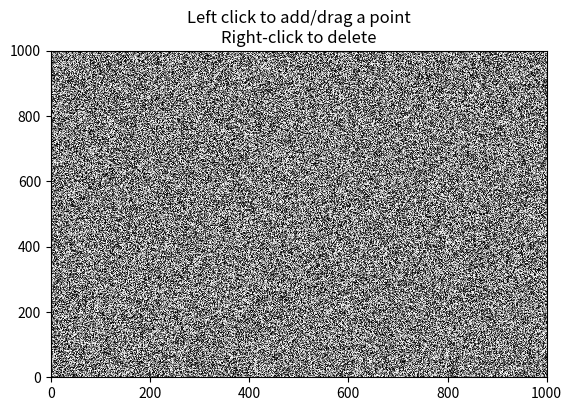

This chart was generated by the following Python code: (Note: this script raises an exception after producing the figure.)
from matplotlib.widgets import *
import matplotlib.patches as patches 
import matplotlib.pyplot as plt
import json
class SetOfIntervals(object):
    """
    Defines a class of set of intervals, i.e. a closed of R
    Attribute  | type
    ---------- | ------------
    RangeInter | list of Intervals
    length     | integer
    sorted     | boolean
    
    Method                  | Description              | Return type
    ----------------------- | ------------------------ | -----------
    R.append(a)             | adds Interval `a` to `R` | none
    R.contains(a)           | tests if `a` in `R`      | boolean
    R.discretize(tb,te,dt)  | discretizes `R` in `[tb,te]` step `dt`. Gives $\Xi_{\text{RangeInter}}(\text{Range(tb,te,dt)})$       | list
    R.remove(a)             | removes Interval `a` from `R` | none
    R.removeIntersection(a) | called by `remove()`     | none
    R.haselement(a)         | tests if `a` is an element of the list  R.RangeInter | boolean
    R.sort()                | sorts Intervals in `R.RangeInter` | none
    isempty(self)`          | Tells if self is empty   | boolean
    toJSON(self)`           | returns a JSON serializable representation of self
    fromJSONfile(self, filename)` | adds Intervals to self from a JSON file directly   | boolean
    fromJSON(self, data)`   | append data['SetOfIntervals'] | boolean
    save(self, filename)`   | saves self to filename in json
    """
    
    def __init__(self):
        self.RangeInter=[]
        self.length=len(self.RangeInter)
        self.sorted=False
        self.lastinterval=None
        
    def append(self, interv):
        """adds a range to the list of intervals.
        need an Interval object"""
        self.sort()
        if interv: #check if not None
            self.remove(interv)
            self.RangeInter.append(interv)
            self.length=len(self.RangeInter)
            self.sort()
            self.lastinterval=interv
            return interv
        else:
            return None
    
    def appendlistofduples(self,listofduples):
        """adds a list of duples (viewed as an interval) to the SetOfRange. Alternatively one can give a list of lists containg two elements, e.g. [[1.0,2.0],[2.5,3.0],[2.8,4.0]]"""
        try:
            list(listofduples)
        except TypeError:
            print("Please give me a list")
            return False
        if len(listofduples)>0:
            if isinstance(listofduples[0],Interval):
                for inter in range(0,len(listofduples)):
                    self.append(listofduples[inter])
                return True
            else:
                for inter in range(0,len(listofduples)):
                    self.append(Interval(listofduples[inter][0], listofduples[inter][1]))
                return True
        else:
            print("empty list")
            return False
    
    def sort(self):
        """sorts the set of Intervals and union adjacent intervals"""
        self.RangeInter.sort()
        self.length=len(self.RangeInter)
        self.unionize()
        self.unionize()
    
    def remove(self, bounds):
        """removes the given interval from the list"""
        if self.haselement(bounds):
            self.RangeInter.remove(bounds)
        else:
            self.removeIntersection(bounds)
    
    def tolist(self):
        """returns a list of list representing intervals"""
        a=[]
        for inter in self.RangeInter:
            a.append(inter.tolist())
        return a
    
    def tolistsep(self):
        """ returns two lists with xmins and xmaxs """
        a=[]
        b=[]
        for inter in self.RangeInter:
            l=inter.get_x()
            a.append(l[0])
            b.append(l[1])
        return a,b
    
    def unionize(self):
        """Unions intervals if adjacents"""
        if not self.sorted:
            self.RangeInter.sort()
        if self.length>1:
            for inter in self.RangeInter:
                k = self.RangeInter.index(inter)
                if k < self.length-1:
                    if inter.touch(self.RangeInter[k+1]):
                        new=inter.union(self.RangeInter[k+1])
                        self.RangeInter.remove(self.RangeInter[k+1])
                        self.RangeInter.remove(inter)
                        self.RangeInter.append(new)
                    self.length=len(self.RangeInter)
    
    def removeIntersection(self, bounds):
        """removes the intersection between elements of RangeInter and the Interval bounds"""
        toberemoved=[]
        tobeadded=[]
        for inter in self.RangeInter:
            if inter.intersect(bounds):
                if bounds.contains(inter):
                    toberemoved.append(inter)
                else:
                    toberemoved.append(inter)
                    ret=inter.difference(bounds)
                    if ret[0]:
                        tobeadded.append(ret[0])
                    if ret[1]:
                        tobeadded.append(ret[1])
        for remo in toberemoved:
            self.RangeInter.remove(remo)
        for added in tobeadded:
            self.RangeInter.append(added)
    
    def contains(self, element):
        """returns boolean telling if element is in self"""
        if not self.sorted:
            self.sort()
            continuer=True
            k=-1
            while continuer:
                k+=1
                try:
                    continuer= not (self.RangeInter[k].contains(element)) and k<self.length-1
                    return (self.RangeInter[k].contains(element) and k<self.length)
                except IndexError:
                    print("Empty Range")
                    return False
        elif not element:#check if emptyset
            return True
        else:
            return False
    
    def containspoint(self, flt):
        """checks if the float flt is inside one of the Interval of self.RangeIntervals"""
        ret=False
        for inter in self.RangeInter:
            ret = ret or inter.containspoint(flt)
        return ret
        
    def haselement(self, element):
        """returns True if element is in self"""
        return bool(self.RangeInter.count(element))
    
    def isempty(self):
        """tells if self is empty"""
        return self.length==0

    def discretize(self, zerotime, endtime, deltatime):
        """returns the characteristic function of the set RangeInter for the deltatimes from zerotime to endtime (return type is a duple of lists)"""
        k=zerotime
        ret=([],[])
        while k<=endtime:
            ret[1].append(self.containspoint(k))
            ret[0].append(k)
            k += deltatime
        return ret
        
    # def changeDiscretizeParameters(self, listofparams):
    #     """method to change the parameters of the discretization (usefull if calling with button)"""
    #     if listofparams:
    #         if len(listofparams)==3:
    #             try:
    #                 self.discargs=tuple(listofparams)
    #                 return True
    #             except:
    #                 print("Could not change discretization parameters : type not convertible to tuple")
    #                 return False
    #         else:
    #             print("Wrong lenth of parameters given for discretization. Default values set : "+str(self.discargs))
    #             return False
    #     else:
    #         print("Empty list of discretization parameters. Default values set : "+str(self.discargs))
    #         return False
    
    def toJSON(self,rounding=4):
        """returns a JSON serializable representation of self, rounding"""
        self.sort()
        a=[]
        for i in self.RangeInter:
            a.append(i.toJSON(rounding))
        return a
    
    def fromJSONfile(self, filename):
        """adds Intervals to self from a JSON file directly"""
        fileJSON=open(filename,'r')
        dataJSON=json.load(fileJSON)
        return self.fromJSON(dataJSON)
    
    def fromJSON(self, data):
        """adds Intervals to self from data (in JSON format). Takes the list of interval from 'SetOfIntervals' index"""
        for i in data['SetOfIntervals']:
            self.append(Interval(i['xmin'],i['xmax']))
        return True
    
    def __repr__(self):
        a=""
        for i in self.RangeInter:
            ind=self.RangeInter.index(i)
            if ind>0:
                a+=','
            a+="["+str(i)+"]"
        return a

    def __str__(self):
        return "Range of intervals. Number of intervals : "+str(self.length)+"\n"+ self.__repr__()
        
    def save(self, filename, rounding=0):
        """saves self to filename in json"""
        try:
            file=open(filename, "w")
            json.dump(self.toJSON(rounding),file)
            print("data written in openned file : "+filename)
        except NameError:
            with open(filename, 'w'):
                print(filename + "openned")
                json.dump(self.toJSON(rounding), filename)
                print("data written in "+filename)

class GraphicalIntervalsHandle(AxesWidget):
    """
    Graphical support for SetOfIntervals. Have a list called `Rectangles` corresponding to intervals of the class `SetOfIntervals`. This list containts duples : an Interval and a patch (displayed rectangle) linked to an axis (stored in self.ax). This allows to update `Rectangle` from the SetOfInterval attribute `RangeInter` and vice versa, i.e. when we want to delete a displayed patch, we look it up in `Rectangle` (by itering over its second argument), and then we can delete the corresponding `Interval` in `RangeInter`.\n
Method                | Description
--------------------- | ----------
_update()             | updates Rectangles and plot them
on_select(eclick, erelease) | adds the interval selectionned while holding left mouse click
connect(rect)         | connects the rectangle rect to the figure
removerectangle(rect) | removes rect from the figure, from Rectangles list and removes the corresponding interval from RangesInter
on_pick(event)        | removes the interval selectionned while holding right mouse click
toggle_selector(event) | handles key_events
call_discretize(event) | calls the method `discretize` from an event, such as a button
changeDiscretizeParameters(listofparams) | changes the parameters of the discretization (usefull if calling with button). Give list or tuple of length 3
discretize(zerotime, endtime, deltatime, axis=self.axis) | returns the characteristic function of range(zerotime,endtime, deltatime) in respect to RangeInter. Optional argument is the axis where one need to represent the points of the characteristic function. If one does not want any graphical representation, give None as axis
    """
    
    def __init__(self, ax, SetOfInt):#, displaybutton=True, useblit = True):
        """initialisation of object. Needs an axis to be displayed on. Optional SetOfIntervals."""
        #super classes init
        AxesWidget.__init__(self, ax)
        self.Set = SetOfInt
        self.tolerance = 10
        self.rectanglecolor='#c7eae5'
        #attibutes
        self.Rectangles = None
        self.background = None
        #last discretization points
        #self.drewdiscpts=None
        #discretization arguments
        #self.discargs=(0.,1.,0.1)
        #connecting
        SpanSelector(ax, self.on_select,'horizontal', useblit=True, rectprops=dict(alpha=0.5,facecolor='red'), minspan=0.01)
        plt.connect('pick_event', self.on_pick)
        # #adding pre-existing intervals
        # if Range.length>0:
        #     self.RangeInter=Range.RangeInter
        #     self.sort()
        #     print("Imported a Set Of Intervals")
        #     self._update()
        # print("Initialised GraphicalIntervals.")
        # #displaying button for discretization
        # if displaybutton:
        #     axdisc = plt.axes([0.01, 0.05, 0.1, 0.075])
        #     bprev = matplotlib.widgets.Button(axdisc, 'Discretize')
        #     bprev.on_clicked(self.call_discretize)
        # ax.grid(True)

    #operations on rectangles: displaying/removing
    def connect(self,rect):
        """connects rect to figure"""
        cidonpick = rect.figure.canvas.mpl_connect(
            'pick_event', self.on_pick)
        return cidonpick
    
    def sort(self):
        """sorts SetOfIntervals and update self"""
        self.Set.sort()
        self._update()
    
    def _update(self):
        """updates Rectangles and plot them"""
        if self.Rectangles:
            [self.Rectangles[i].remove() for i in range(0,len(self.Rectangles))]
        self.background = self.ax.figure.canvas.copy_from_bbox(self.ax.figure.bbox)
        xywh, lxywh= self.xywidthheight()
        self.Rectangles=[self.ax.add_patch(patches.Rectangle(xywh[i][0],xywh[i][1],xywh[i][2], color=self.rectanglecolor, picker=self.tolerance, alpha=0.4)) for i in range(0,lxywh)]
        self.blit()
    
    def xywidthheight(self):
        """returns a list of parameters to draw rectangles for all the interval in self.Set"""
        xmins, xmaxs=self.Set.tolistsep()
        ylim=self.ax.get_ylim()
        rectparams= [((xmins[i],ylim[0]), (xmaxs[i]-xmins[i]), (ylim[1]-ylim[0])) for i in range(0,len(xmaxs))]
        return rectparams,len(xmaxs)
    
    def blit(self):
        """
        Efficiently update the figure, without needing to redraw the
        "background" artists.
        """
        self.ax.figure.canvas.restore_region(self.background)
        [self.ax.draw_artist(self.Rectangles[i]) for i in range(0,len(self.Rectangles))]
        self.ax.figure.canvas.blit(self.ax.figure.bbox)  
    
    def on_select(self, xmin, xmax):
        """Handles the rectangle selection"""
        interv=Interval(xmin,xmax)
        self.Set.append(interv)
        print("Added interval ["+ str(interv)+"]")
        self._update()
    
    def on_pick(self, event):
        """removes the interval mouseclicked"""
        self.removeevent(event.artist)
        self._update()
        
    def removeevent(self, rect):
        """removes the object rect from the corresponding Interval in Set"""
        for ele in self.Rectangles:
            if ele==rect:
                inter=Interval(ele.get_x(),(ele.get_x()+ele.get_width()))
                self.Set.RangeInter.remove(inter)
                print("Removed interval ["+str(inter)+"]")
                break
    #discretization        
    # def call_discretize(self,event):
    #     """calls the method discretize from an event, such as a button"""
    #     self.discretize(self.discargs[0],self.discargs[1],self.discargs[2])
    
    def toJSON(self):
        """Calls toJSON method for self.Set"""
        return self.Set.toJSON()
           
    # def discretize(self, zerotime, endtime, deltatime, axis=1):
    #     """returns the characteristic function of range(zerotime,endtime, deltatime) in respect to RangeInter. Optional argument is the axis where one need to represent the points of the characteristic function. If one does not want any graphical representation, give None as axis"""
    #     if axis==1:
    #         axis=self.ax
    #     if self.length>0:
    #         #first remove the old discretized points
    #         try:
    #             self.drewdiscpts.remove()
    #         except:
    #             print("Empty discretized points : no points removed")
    #         discpts=super(GraphicalIntervals,self).discretize(zerotime,endtime,deltatime)
    #         if axis:
    #             #add the new ones
    #             self.drewdiscpts = axis.scatter(discpts[0],discpts[1], marker='.', s=150, c=discpts[1],linewidths=1, cmap= plt.cm.coolwarm)
    #             print("Drew discretization points")
    #         return discpts
                   
    #string representation
    def __str__(self):
        self.sort()
        return "Graphical representation of : " + SetOfIntervals.__str__(self)

class Interval(object):
    """
    Creates an closed interval. It is an object of length 2, sorted\n
    Attribute  | type
    --------   | -------
    xmin       | float
    xmax       | float
    
    Method               | Description                            | Return type
    -------------------- | -------------------------------------- | ------------
    get_x()              | gives xmin,xmax                        | two floats
    intersect(other)     | tests if intersection                  | boolean
    intersection(other)  | gives intesection                      | Interval
    difference(other)    | gives self minus other                 | Interval
    ispoint()            | tests if xmin==xmax                    | boolean
    contains(other)      | Tests if other is in self              | boolean
    isin(other)          | tests if self is contained in other    | boolean
    self < other         | `self.xmax < other.xmin`               | boolean
    self > other         | `self.xmin > other.xmax`               | boolean
    self==other          | same intervals                         | boolean
    self != other        | the two intervals are not intersecting | boolean
    self <= other        | not `self > other`                     | boolean
    self >= other        | not `self < other`                     | boolean
    toJSON(rounding)     | JSON format of Interval, wt rounding   | dict
    """
    def __init__(self, xmin,xmax):
        """initialization of an Interval. Required : two floats"""
        try: 
            xmin==float(xmin)
        except ValueError:
            raise ValueError("Error while initializing Bounds object : xmin cannot be converted to float")
        try: xmax==float(xmax)
        except:
            raise ValueError("Error while initializing Bounds object : xmax cannot be converted to float")
        self.xmin=min(xmin,xmax)
        self.xmax=max(xmin,xmax)
        
    def get_x(self):
        """returns xmin and xmax"""
        return self.xmin, self.xmax
        
    #interval operations
    def intersect(self,other):
        """tells if intervals are intesecting"""
        return not self != other
    
    def touch(self,other):
        """tells if intervals touch each other"""
        return (self.xmin==other.get_x()[1] or self.xmax==other.get_x()[0])
        
    def intersection(self, other):
        """gives the interval intersection"""
        if self.intersect(other):
            ret=Interval(max(self.xmin,other.xmin),min(self.xmax, other.xmax))
            if ret.ispoint():
                ret=None
        else:
            ret=None
        return ret
    
    def union(self, other):
        """merges self and other together"""
        self.xmax=max(self.xmax, other.xmax)
        self.xmin=min(self.xmin, other.xmin)
        return self
    
    def difference(self, other):
        """returns self minus intersection with other"""
        if self.contains(other):
            ret1=Interval(self.xmin,other.get_x()[0])
            ret2=Interval(other.get_x()[1],self.xmax)
            if ret1.ispoint():
                if ret2.ispoint():
                    return None, set()
                else:
                    return None, ret2
            else:
                return ret1, ret2
        elif self <= other:
            return Interval(self.xmin, other.get_x()[0]), None
        else:
            return Interval(other.get_x()[1],self.xmax), None
    
    def ispoint(self):
        """checks if interval is only a point"""
        return self.xmin==self.xmax
    
    def contains(self,other):
        """returns True if self contains other"""
        return ((other <= self)and (other >= self))
    
    def isin(self,other):
        """returns True if self is in other"""
        return ((self <= other) and (self >= other))
    
    def containspoint(self, flt):
        """checks if float flt is in the interval self"""
        return self.xmin<=flt and self.xmax>=flt
        
    #sorting definitions
    def __lt__(self, other):
        return self.xmax < other.get_x()[0]
        
    def __gt__(self,other):
        return self.xmin > other.get_x()[1]
        
    def __eq__(self,other):
        return (self.xmax==other.xmax and self.xmin==other.xmin)
        
    def __ne__(self, other):
        """Intervals are not intersecting"""
        return self < other or self > other
        
    def __le__(self, other):
        return self.xmax <= other.get_x()[1]
        
    def __ge__(self,other):
        return self.xmin >= other.get_x()[0]
    
    #representations, string format
    def __repr__(self):
        return '{}: {},{}'.format(self.__class__.__name__, self.xmin, self.xmax)
        
    def __str__(self):
        return str(self.xmin) + ', '+ str(self.xmax)
    
    def toJSON(self, rounding):
        """returns a JSON compatible representation of self, if round==0, then no rounding"""
        if rounding==0:
            return {'xmin':self.xmin, 'xmax':self.xmax}
        else:
            ex=10**rounding
            return {'xmin':int(self.xmin*ex+0.5)/ex, 'xmax':int(self.xmin*ex+0.5)/ex}
    
    def tolist(self):
        """returns a list representing the interval"""
        return [self.xmin, self.xmax]
        
class ComplexEncoder(json.JSONEncoder):
    def default(self, obj):
        # if isinstance(obj,GraphicalIntervals):
        #     return obj.toJSON()
        if isinstance(obj, SetOfIntervals):
           return obj.toJSON()
        if isinstance(obj, Interval):
            return obj.toJSON()
        # Let the base class default method raise the TypeError
        return json.JSONEncoder.default(self, obj)
### test
if __name__ == "__main__":
    f,ax = plt.subplots()
    plt.subplots_adjust(bottom=0.2)
    ax.pcolormesh(np.random.random((1000, 1000)), cmap='gray')

    ax.set_title('Left click to add/drag a point\nRight-click to delete')
    
    Hello = GraphicalIntervalsHandle(ax,SetOfIntervals())
